Run: headless pygame with SDL's dummy video driver; simulated clock (each Clock.tick advances the game by its frame time, no real sleeping); random seed 0; keys injected as events and as key.get_pressed() state; no mouse input.
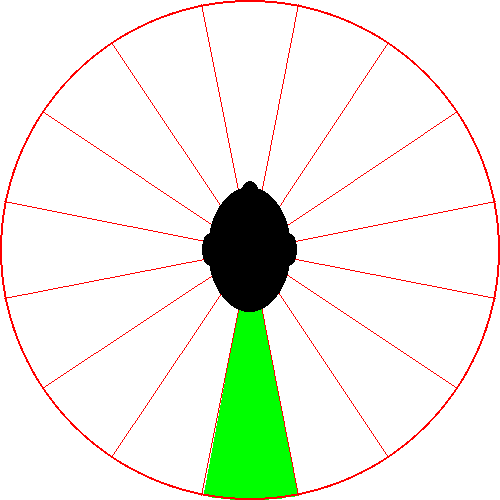
Frame 1 of 4 · flips 1–60 · no input
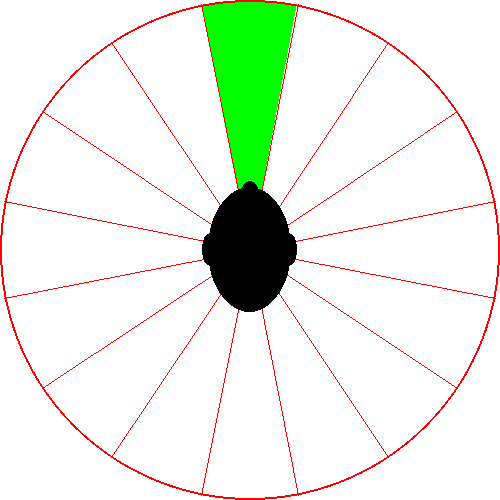
Frame 2 of 4 · flips 61–180 · tapped SPACE, RETURN · held RIGHT (→), D
Frame 3 of 4 · flips 181–300 · held DOWN (↓), S · screen same as frame 1, image omitted
Frame 4 of 4 · flips 301–420 · held LEFT (←), A, UP (↑), W · screen same as frame 2, image omitted

The pygame program that drew these frames:

#! /usr/bin/env python
'''
HeadGames -  GUI for demo-ing binaural source localization
Author: Scott Hawley

Still under construction
'''

import pygame
import math
#import librosa

BLACK = (0, 0, 0)
WHITE = (255, 255, 255)
GREEN = (0, 255, 0)
BLUE = (0, 0, 255)
RED = (255, 0, 0)

def draw_head(screen,origin,screensize):
    color=BLACK
    cx, cy, scale  = origin[0],origin[1], int(screensize[1]/4)
    headsize = (int(scale*2/3),scale)
    headbox = (cx-headsize[0]/2, int(cy-scale/2), headsize[0], headsize[1])
    head = pygame.draw.ellipse(screen, color, headbox)
    noserad = int(scale/15)
    nose = pygame.draw.circle(screen, color, (cx,int(headbox[1]+noserad/4)), noserad  )

    earw = scale/10
    earh = scale/4
    hw = headsize[0]
    earbox_l = (cx-hw/2-earw/2, cy-earh/2, earw, earh)
    earbox_r = (cx+hw/2-earw/2, earbox_l[1], earbox_l[2], earbox_l[3])

    ear_l = pygame.draw.ellipse(screen, color, earbox_l )
    ear_r = pygame.draw.ellipse(screen, color, earbox_r )
    return head
 

def draw_bounds(screen,origin,screensize,n_az):
    radius = int(screensize[1]*.5)
    width = int(2)
    color = RED
    boundary = pygame.draw.circle(screen, color, origin, radius, width)

    # draw a bunch of lines
    radian_sweep = 2*math.pi / n_az
    radian_start = -0.5*radian_sweep
    for i in range(n_az):               # draw a bunch of bounds
        rad = radian_start + i*radian_sweep
        startpos = origin
        endpos = (int(origin[0]-radius*math.sin(rad)), int(origin[1]+radius*math.cos(rad)))
        pygame.draw.line(screen, color, startpos, endpos)
    return

def draw_guess(screen,origin,screensize,n_az,guess_az):
    if guess_az is None:
        return
    color = GREEN
    cx, cy, r  = origin[0],origin[1], int(screensize[1]*.5)

    guess_az_rad = guess_az*math.pi/180
    # Start list of polygon points
    deg_sweep = 360.0 / n_az
    radian_sweep = 2*math.pi / n_az
    radian_start = guess_az_rad - 0.5*radian_sweep
    deg_inc = math.pi/180
    p = [(cx, cy)]
    for n in range(0,int(deg_sweep)+1):  # Get points on arc in 1-degree increments
        rad = radian_start + n*deg_inc
        x = cx + int(r*math.sin(rad))
        y = cy - int(r*math.cos(rad))
        p.append((x, y))
    p.append((cx, cy))
    # Draw pie segment
    if len(p) > 2:
        pygame.draw.polygon(screen, color, p)
    return


def do_pygame(n_az=12):
    # Define some colors
     
    pygame.init()
     
    # Set the width and height of the screen [width, height]
    screensize = (500, 500)
    screen = pygame.display.set_mode(screensize)
     
    pygame.display.set_caption("My Game")
     
    # Loop until the user clicks the close button.
    done = False
     
    # Used to manage how fast the screen updates
    clock = pygame.time.Clock()
    guess_az = -90.0
    deg_inc = 360/n_az
    # -------- Main Program Loop -----------
    while not done:
        # --- Main event loop
        for event in pygame.event.get():
            if event.type == pygame.QUIT:
                done = True
     
        # --- Game logic should go here
     
        # --- Screen-clearing code goes here
     
        # Here, we clear the screen to white. Don't put other drawing commands
        # above this, or they will be erased with this command.
     
        # If you want a background image, replace this clear with blit'ing the
        # background image.
        screen.fill(WHITE)
     
        # --- Drawing code should go here
        origin = (int(screensize[0]/2),int(screensize[1]/2))
        guess_az = guess_az + deg_inc
        draw_guess(screen,origin,screensize,n_az,guess_az)
        draw_bounds(screen,origin,screensize,n_az)

        draw_head(screen,origin,screensize)

        # --- Go ahead and update the screen with what we've drawn.
        pygame.display.flip()
     
        # --- Limit to 60 frames per second
        clock.tick(3)
     
    # Close the window and quit.
    pygame.quit()


if __name__ == "__main__":
    print("headgames.py - Still under construction, for now it just shows an animation")
    do_pygame(n_az=16)
